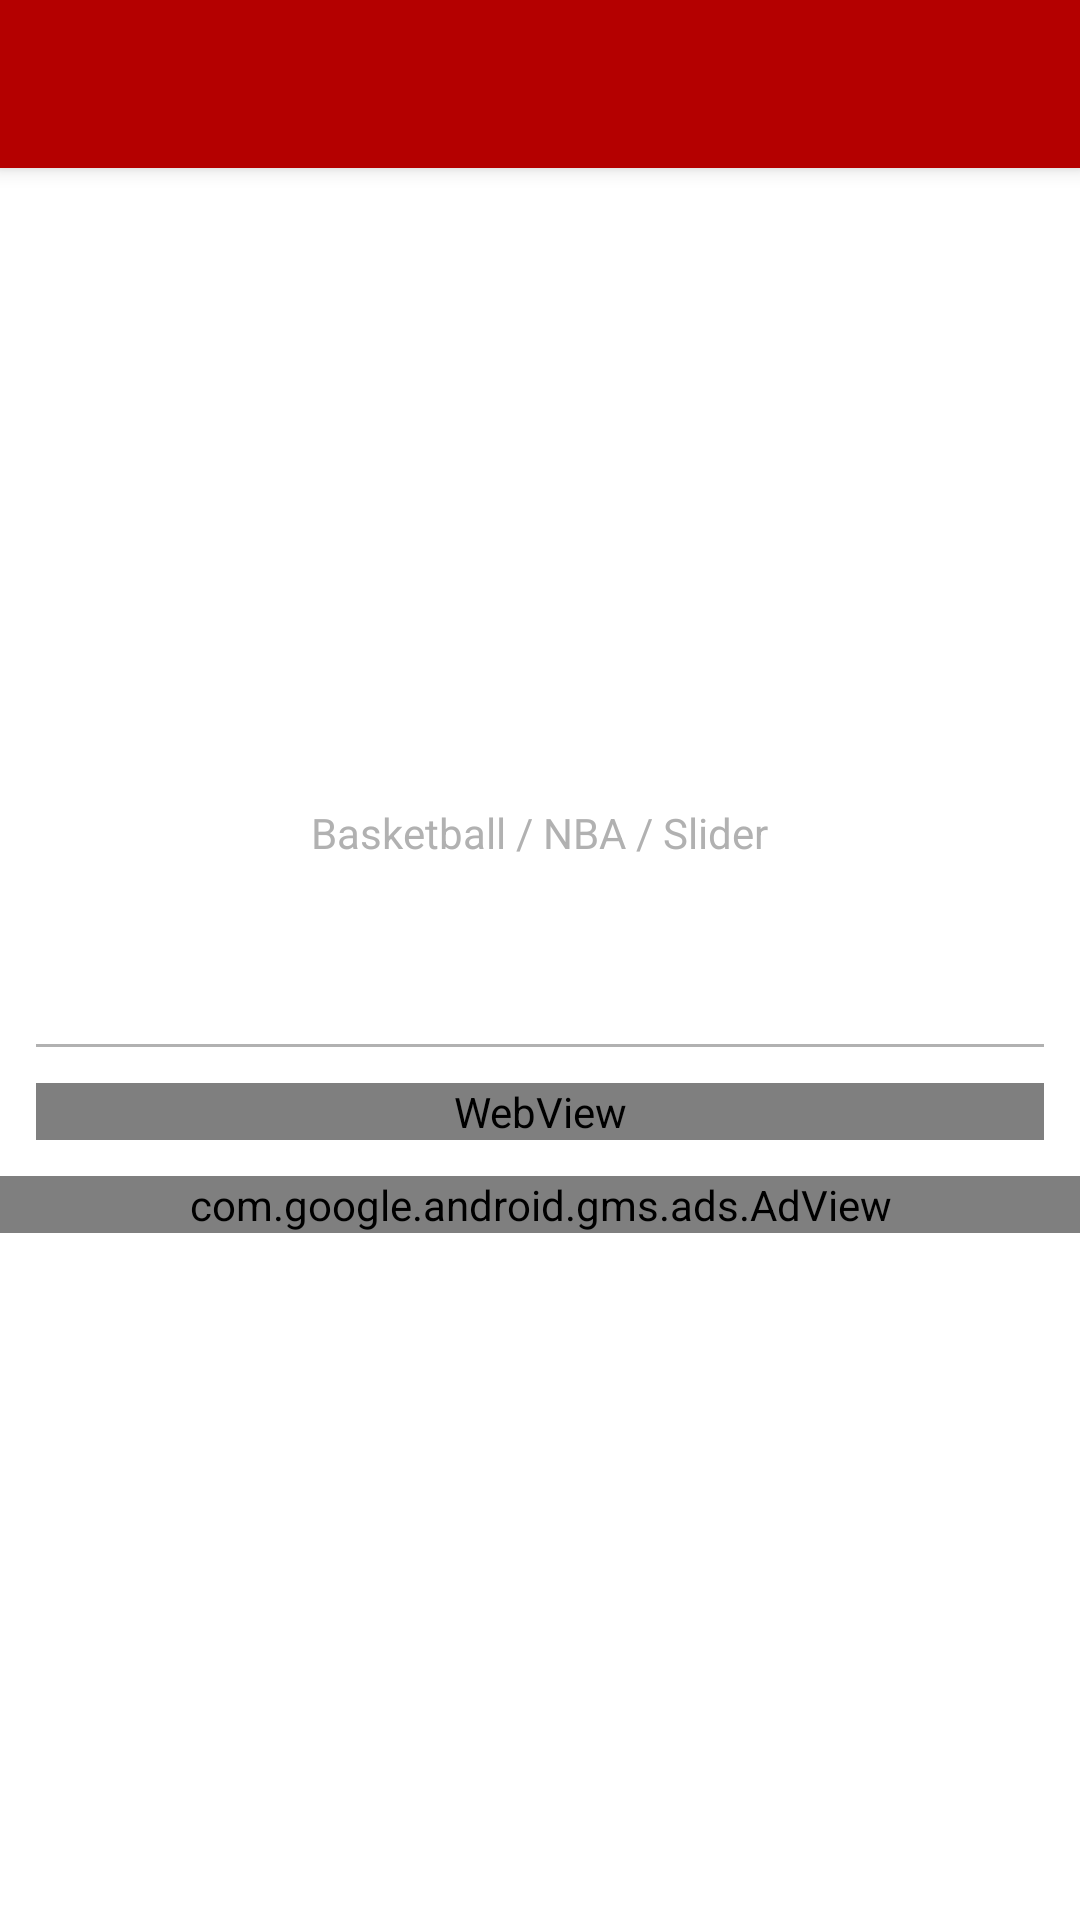

Write the Android layout XML for this screen, with the resource values it uses.
<!-- AndroidManifest.xml: application theme SplashTheme -->
<!-- res/layout/dialog_post.xml -->
<?xml version="1.0" encoding="utf-8"?>
<android.support.design.widget.CoordinatorLayout xmlns:android="http://schemas.android.com/apk/res/android"
    xmlns:app="http://schemas.android.com/apk/res-auto"
    android:layout_width="match_parent"
    android:layout_height="match_parent"
    xmlns:ads="http://schemas.android.com/apk/res-auto"
    android:fitsSystemWindows="true">

    <android.support.design.widget.AppBarLayout
        android:layout_width="match_parent"
        android:layout_height="wrap_content"
        android:theme="@style/AppTheme"
        android:fitsSystemWindows="false">

        <android.support.v7.widget.Toolbar
            android:id="@+id/toolbar"
            android:layout_width="match_parent"
            android:layout_height="?attr/actionBarSize"
            app:layout_scrollFlags="scroll|enterAlways"
            android:theme="@style/ThemeOverlay.AppCompat.Dark" />

    </android.support.design.widget.AppBarLayout>

    <android.support.v4.widget.NestedScrollView
        android:layout_width="match_parent"
        android:layout_height="match_parent"
        app:layout_behavior="@string/appbar_scrolling_view_behavior"
        android:background="@color/white">

        <LinearLayout
            android:id="@+id/parentWebView"
            xmlns:android="http://schemas.android.com/apk/res/android"
            xmlns:app="http://schemas.android.com/apk/res-auto"
            android:layout_width="match_parent"
            android:layout_height="match_parent"
            android:orientation="vertical">

            <ImageView
                android:id="@+id/ivThumbnail"
                android:layout_width="match_parent"
                android:contentDescription="Post thumbnail"
                android:layout_height="200dp" />

            <LinearLayout
                android:id="@+id/linearLayout"
                android:layout_width="match_parent"
                android:layout_height="match_parent"
                android:orientation="vertical"
                android:padding="12dp"
                android:gravity="center">

                <TextView
                    android:id="@+id/tvCategories"
                    android:textColor="@color/gray"
                    android:layout_width="wrap_content"
                    android:layout_height="wrap_content"
                    android:text="Basketball / NBA / Slider" />

                <TextView
                    android:id="@+id/tvTitle"
                    android:layout_width="wrap_content"
                    android:layout_height="wrap_content"
                    android:textAppearance="@android:style/TextAppearance.Large"
                    android:text="Nolan Arenado gana otro Guante de Oro" />

                <TextView
                    android:id="@+id/tvDate"
                    android:layout_width="match_parent"
                    android:layout_height="wrap_content"
                    android:visibility="gone" />

                <View
                    android:layout_width="match_parent"
                    android:layout_height="1dp"
                    android:layout_marginTop="6dp"
                    android:layout_marginBottom="12dp"
                    android:background="@color/gray" />

                <WebView
                    android:id="@+id/webView"
                    android:layout_width="match_parent"
                    android:layout_height="wrap_content" />
            </LinearLayout>

            <com.google.android.gms.ads.AdView
                android:id="@+id/adView"
                android:layout_width="match_parent"
                android:layout_height="wrap_content"
                ads:adSize="BANNER"
                ads:adUnitId="@string/banner_ad_unit_id">
            </com.google.android.gms.ads.AdView>

        </LinearLayout>

    </android.support.v4.widget.NestedScrollView>

</android.support.design.widget.CoordinatorLayout>
<!-- resources referenced by this layout -->
<resources>
  <color name="gray">#B1B1B1</color>
  <color name="white">#FFF</color>
  <string name="banner_ad_unit_id">ca-app-pub-9365600681688872/1441861545</string>
  <style name="AppTheme" parent="Theme.AppCompat.Light.DarkActionBar">
          
          <item name="colorPrimary">@color/colorPrimary</item>
          <item name="colorPrimaryDark">@color/colorPrimaryDark</item>
          <item name="colorAccent">@color/colorPrimary</item>
      </style>
  <style name="SplashTheme" parent="Theme.AppCompat.NoActionBar">
          <item name="android:windowBackground">@drawable/app_screen</item>
      </style>
  <color name="colorPrimary">#B40000</color>
  <color name="colorPrimaryDark">#000</color>
  <!-- drawable app_screen: jpg bitmap (drawable-hdpi, 73420 bytes) -->
</resources>
